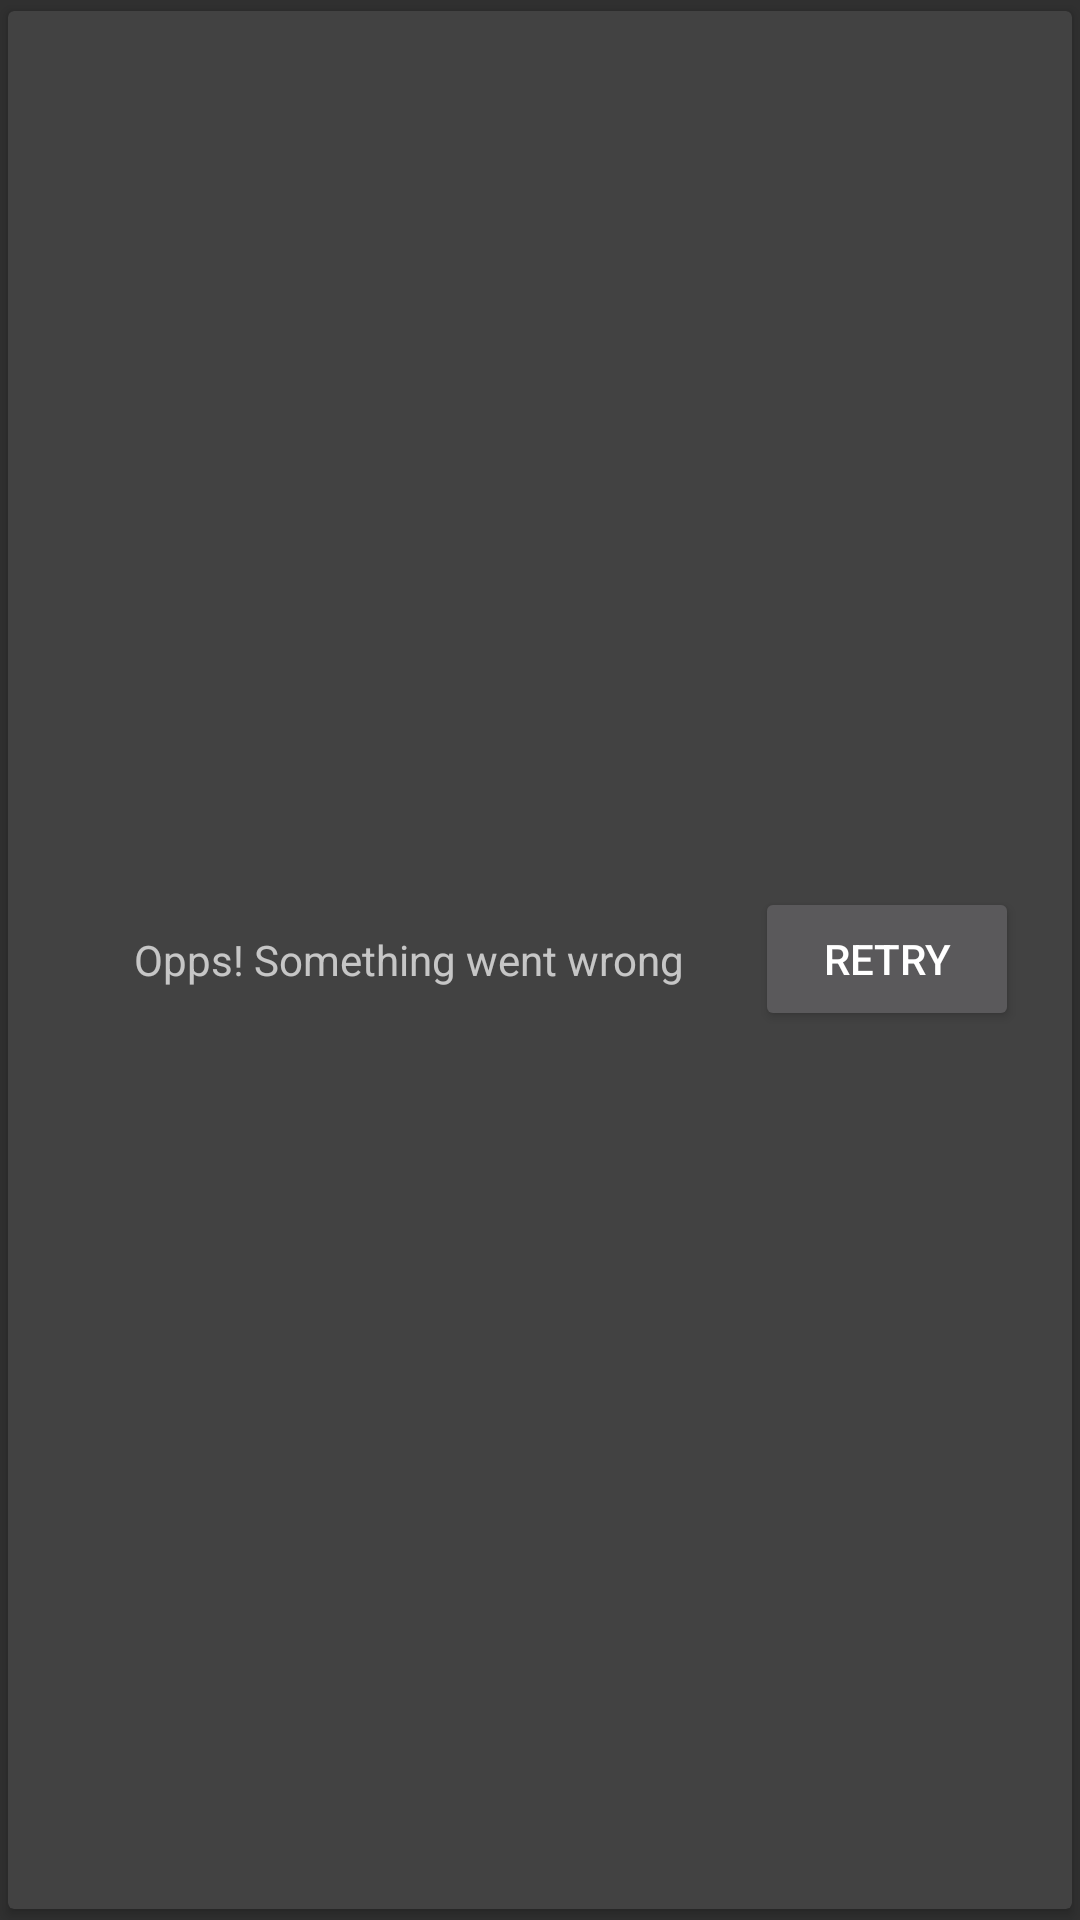

Layout XML and referenced resources for this Android screen:
<!-- AndroidManifest.xml: application theme AppTheme.NoActionBar -->
<!-- res/layout/error_view.xml -->
<?xml version="1.0" encoding="utf-8"?>
<layout xmlns:android="http://schemas.android.com/apk/res/android"
    xmlns:app="http://schemas.android.com/apk/res-auto">

    <androidx.cardview.widget.CardView
        app:cardUseCompatPadding="true"
        android:layout_width="match_parent"
        android:layout_height="wrap_content">

        <LinearLayout
            android:layout_width="wrap_content"
            android:layout_height="wrap_content"
            android:layout_gravity="center"
            android:gravity="center"
            android:orientation="horizontal">

            <TextView
                android:layout_width="wrap_content"
                android:layout_height="wrap_content"
                android:gravity="center"
                android:padding="@dimen/size_24"
                android:text="@string/error_message" />

            <androidx.appcompat.widget.AppCompatButton
                android:id="@+id/btnRetry"
                android:layout_width="wrap_content"
                android:layout_height="wrap_content"
                android:layout_gravity="center"
                android:text="@string/retry" />
        </LinearLayout>
    </androidx.cardview.widget.CardView>

</layout>
<!-- resources referenced by this layout -->
<resources>
  <dimen name="size_24">24dp</dimen>
  <string name="error_message">Opps! Something went wrong</string>
  <string name="retry">Retry</string>
  <style name="AppTheme.NoActionBar">
          <item name="windowActionBar">false</item>
          <item name="windowNoTitle">true</item>
      </style>
</resources>
